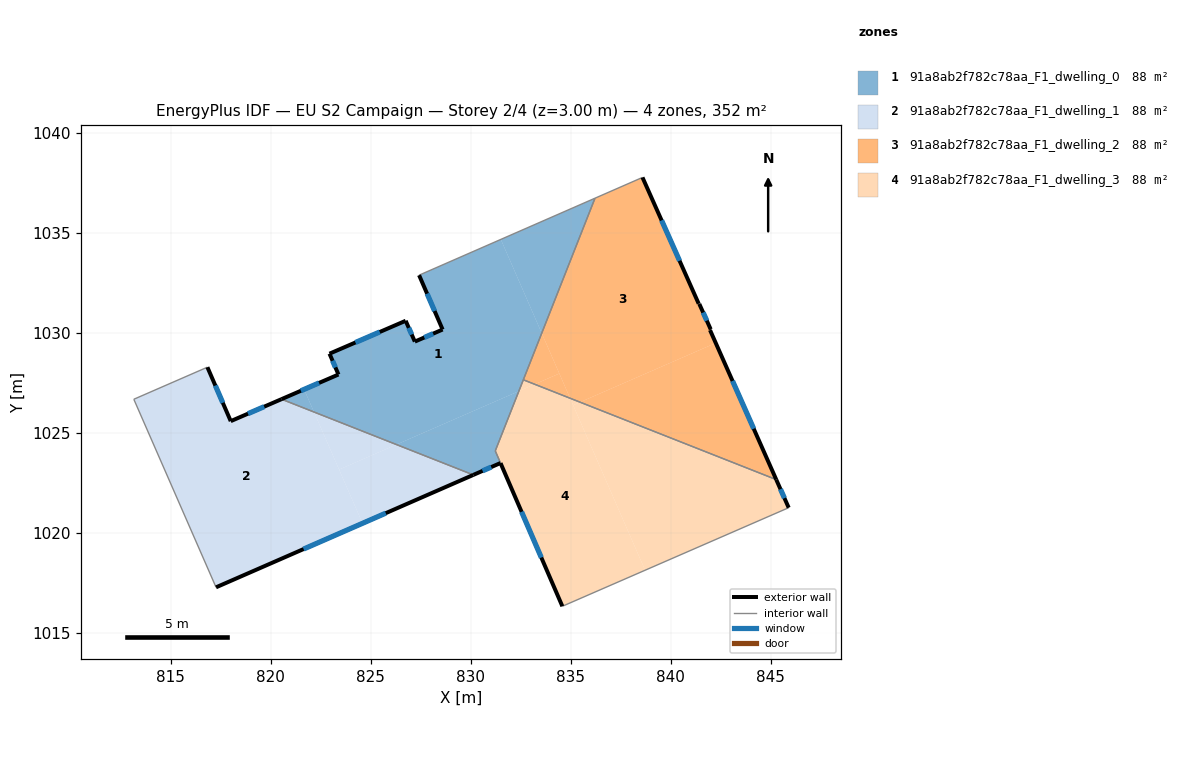
=== STOREY PLAN SPEC (per zone: floor XY polygon, exterior-wall plan segments, windows/doors) ===
zone 1: 91a8ab2f782c78aa_F1_dwelling_0  (88.1 m²)
  floor: (831.51, 1034.68) (833.56, 1029.99) (832.41, 1027.09) (826.29, 1024.42) (822.16, 1026.04) (821.67, 1027.18) (823.39, 1027.92) (822.94, 1028.96) (826.75, 1030.61) (827.21, 1029.57) (828.60, 1030.17) (827.42, 1032.89)
  floor: (836.22, 1036.74) (833.56, 1029.99) (831.51, 1034.68)
  floor: (821.67, 1027.18) (822.16, 1026.04) (820.54, 1026.69)
  floor: (832.41, 1027.09) (831.23, 1024.10) (831.49, 1023.49) (830.13, 1022.90) (826.29, 1024.42)
  exterior wall: (823.39, 1027.92) – (820.54, 1026.69)  [3.1 m]
    window: (822.42, 1027.50) – (821.51, 1027.11)  [1.0 m²]
  exterior wall: (822.94, 1028.96) – (823.39, 1027.92)  [1.1 m]
    window: (823.09, 1028.61) – (823.24, 1028.27)  [0.3 m²]
  exterior wall: (826.75, 1030.61) – (822.94, 1028.96)  [4.2 m]
    window: (825.45, 1030.05) – (824.24, 1029.52)  [1.3 m²]
  exterior wall: (827.21, 1029.57) – (826.75, 1030.61)  [1.1 m]
    window: (827.05, 1029.92) – (826.91, 1030.25)  [0.3 m²]
  exterior wall: (828.60, 1030.17) – (827.21, 1029.57)  [1.5 m]
    window: (828.13, 1029.96) – (827.68, 1029.77)  [0.5 m²]
  exterior wall: (827.42, 1032.89) – (828.60, 1030.17)  [3.0 m]
    window: (827.82, 1031.96) – (828.20, 1031.10)  [0.9 m²]
  exterior wall: (830.13, 1022.90) – (831.49, 1023.49)  [1.5 m]
    window: (830.60, 1023.10) – (831.03, 1023.29)  [0.5 m²]
  interior walls: 5
zone 2: 91a8ab2f782c78aa_F1_dwelling_1  (88.0 m²)
  floor: (822.16, 1026.04) (824.59, 1020.48) (817.26, 1017.28) (813.15, 1026.68) (816.83, 1028.29) (818.00, 1025.59) (820.54, 1026.69)
  floor: (826.29, 1024.42) (823.42, 1023.17) (822.16, 1026.04)
  floor: (830.13, 1022.90) (824.59, 1020.48) (823.42, 1023.17) (826.29, 1024.42)
  exterior wall: (817.26, 1017.28) – (830.13, 1022.90)  [14.0 m]
    window: (821.64, 1019.19) – (825.76, 1020.98)  [4.3 m²]
  exterior wall: (818.00, 1025.59) – (816.83, 1028.29)  [2.9 m]
    window: (817.60, 1026.51) – (817.23, 1027.37)  [0.9 m²]
  exterior wall: (820.54, 1026.69) – (818.00, 1025.59)  [2.8 m]
    window: (819.67, 1026.31) – (818.86, 1025.96)  [0.8 m²]
  interior walls: 3
zone 3: 91a8ab2f782c78aa_F1_dwelling_2  (87.9 m²)
  floor: (838.60, 1037.78) (841.41, 1031.46) (841.44, 1031.45) (842.01, 1030.18) (841.97, 1030.14) (842.26, 1029.50) (835.47, 1026.54) (834.98, 1026.73) (833.56, 1029.99) (836.22, 1036.74)
  floor: (842.26, 1029.50) (845.29, 1022.66) (835.47, 1026.54)
  floor: (833.56, 1029.99) (834.44, 1027.97) (833.20, 1027.43) (832.64, 1027.66)
  floor: (834.44, 1027.97) (834.98, 1026.73) (833.20, 1027.43)
  exterior wall: (841.41, 1031.46) – (838.60, 1037.78)  [6.9 m]
    window: (840.45, 1033.61) – (839.55, 1035.63)  [2.1 m²]
  exterior wall: (841.44, 1031.45) – (841.41, 1031.46)  [0.0 m]
  exterior wall: (842.01, 1030.18) – (841.44, 1031.45)  [1.4 m]
    window: (841.81, 1030.61) – (841.63, 1031.02)  [0.4 m²]
  exterior wall: (841.97, 1030.14) – (842.01, 1030.18)  [0.1 m]
  exterior wall: (845.29, 1022.66) – (841.97, 1030.14)  [8.2 m]
    window: (844.16, 1025.21) – (843.10, 1027.60)  [2.5 m²]
  interior walls: 3
zone 4: 91a8ab2f782c78aa_F1_dwelling_3  (87.7 m²)
  floor: (845.29, 1022.66) (845.91, 1021.26) (838.73, 1018.13) (835.13, 1026.38) (835.47, 1026.54)
  floor: (834.98, 1026.73) (838.73, 1018.13) (834.59, 1016.33) (831.50, 1023.49) (831.23, 1024.10) (832.41, 1027.09) (833.20, 1027.43)
  floor: (835.47, 1026.54) (835.13, 1026.38) (834.98, 1026.73)
  floor: (833.20, 1027.43) (832.41, 1027.09) (832.64, 1027.66)
  exterior wall: (845.91, 1021.26) – (845.29, 1022.66)  [1.5 m]
    window: (845.70, 1021.74) – (845.50, 1022.18)  [0.5 m²]
  exterior wall: (831.50, 1023.49) – (834.59, 1016.33)  [7.8 m]
    window: (832.55, 1021.05) – (833.54, 1018.76)  [2.4 m²]
  interior walls: 4

=== DERIVED (storey summary) ===
Building: EU S2 Campaign
Storey: 2 of 4  (floor level z = 3.00 m)
Storey gross floor area: 351.7 m²
Zones on this storey: 4
  - 91a8ab2f782c78aa_F1_dwelling_0: floor 88.1 m²; exterior wall 15.5 m (46.5 m²); 7 window(s) 4.7 m²; WWR 10.2%
  - 91a8ab2f782c78aa_F1_dwelling_1: floor 88.0 m²; exterior wall 19.8 m (59.3 m²); 3 window(s) 6.0 m²; WWR 10.2%
  - 91a8ab2f782c78aa_F1_dwelling_2: floor 87.9 m²; exterior wall 16.6 m (49.7 m²); 3 window(s) 5.1 m²; WWR 10.2%
  - 91a8ab2f782c78aa_F1_dwelling_3: floor 87.7 m²; exterior wall 9.3 m (28.0 m²); 2 window(s) 2.9 m²; WWR 10.2%
Zone adjacency (shared interzone walls):
  - 91a8ab2f782c78aa_F1_dwelling_0 ↔ 91a8ab2f782c78aa_F1_dwelling_1
  - 91a8ab2f782c78aa_F1_dwelling_0 ↔ 91a8ab2f782c78aa_F1_dwelling_2
  - 91a8ab2f782c78aa_F1_dwelling_0 ↔ 91a8ab2f782c78aa_F1_dwelling_3
  - 91a8ab2f782c78aa_F1_dwelling_2 ↔ 91a8ab2f782c78aa_F1_dwelling_3